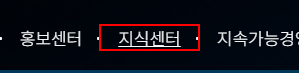
Workflow: page.122

Step 1: click on the link '지식센터'

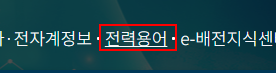
Step 2: click on the link '전력용어'

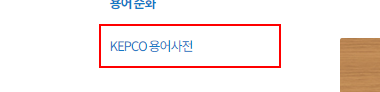
Step 3: click on the link 'KEPCO 용어사전'

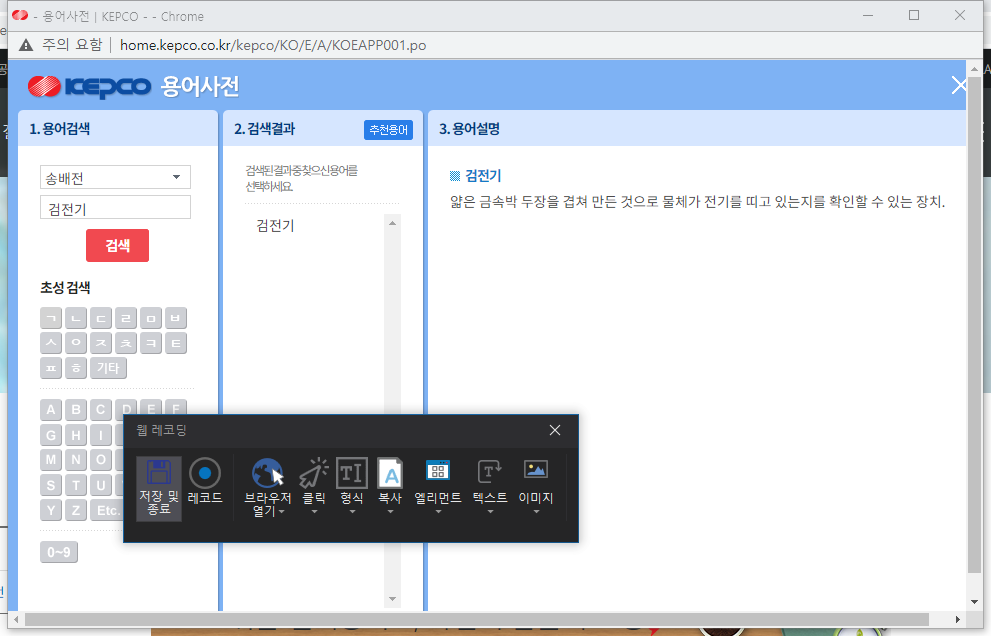
Step 4: Attach Browser '     KEPC Page' in window '- 용어사전 | KEPCO -' (chrome.exe)

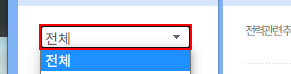
Step 5: select "송배전" in the drop-down

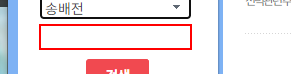
Step 6: type "검전기" into the text box

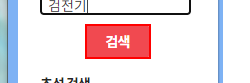
Step 7: click on the link '검색'

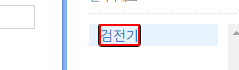
Step 8: click on the link

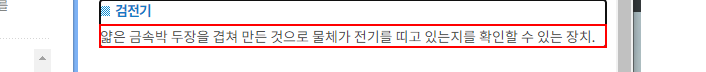
Step 9: get-text from the element